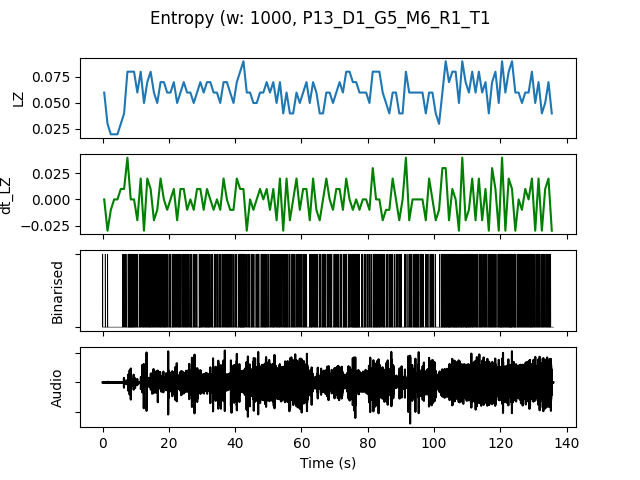

The file beside this chart, header and first rows:
, t0, LZ, dt_LZ, IOI, nCounts
0.0, 0.0, 0.05979, 0.0, 0.3333, 3
1.0, 1.0, 0.0299, -0.0299, 1.0, 1
2.0, 2.0, 0.01993, -0.009966, 0.0, 0
3.0, 3.0, 0.01993, 0.0, 0.0, 0
4.0, 4.0, 0.01993, 0.0, 0.0, 0
5.0, 5.0, 0.0299, 0.009966, 1.0, 1
6.0, 6.0, 0.03986, 0.009966, 0.5, 2
7.0, 7.0, 0.07973, 0.03986, 0.2, 5
8.0, 8.0, 0.07973, 0.0, 0.1429, 7
9.0, 9.0, 0.07973, 0.0, 0.1667, 6
10.0, 10.0, 0.05979, -0.01993, 0.3333, 3
11.0, 11.0, 0.07973, 0.01993, 0.2, 5
12.0, 12.0, 0.04983, -0.0299, 0.25, 4
13.0, 13.0, 0.06976, 0.01993, 0.2, 5
14.0, 14.0, 0.07973, 0.009966, 0.1667, 6
15.0, 15.0, 0.05979, -0.01993, 0.2, 5
16.0, 16.0, 0.04983, -0.009966, 0.25, 4
17.0, 17.0, 0.06976, 0.01993, 0.1667, 6
18.0, 18.0, 0.06976, 0.0, 0.1667, 6
19.0, 19.0, 0.05979, -0.009966, 0.25, 4
20.0, 20.0, 0.05979, 0.0, 0.3333, 3
21.0, 21.0, 0.06976, 0.009966, 0.1667, 6
22.0, 22.0, 0.04983, -0.01993, 0.25, 4
23.0, 23.0, 0.05979, 0.009966, 0.2, 5
24.0, 24.0, 0.06976, 0.009966, 0.2, 5
25.0, 25.0, 0.05979, -0.009966, 0.2, 5
26.0, 26.0, 0.05979, 0.0, 0.2, 5
27.0, 27.0, 0.04983, -0.009966, 0.3333, 3
28.0, 28.0, 0.05979, 0.009966, 0.3333, 3
29.0, 29.0, 0.06976, 0.009966, 0.1429, 7
30.0, 30.0, 0.05979, -0.009966, 0.25, 4
31.0, 31.0, 0.06976, 0.009966, 0.1667, 6
32.0, 32.0, 0.06976, 0.0, 0.2, 5
33.0, 33.0, 0.05979, -0.009966, 0.25, 4
34.0, 34.0, 0.05979, 0.0, 0.25, 4
35.0, 35.0, 0.04983, -0.009966, 0.3333, 3
36.0, 36.0, 0.06976, 0.01993, 0.25, 4
37.0, 37.0, 0.06976, 0.0, 0.2, 5
38.0, 38.0, 0.05979, -0.009966, 0.2, 5
39.0, 39.0, 0.04983, -0.009966, 0.3333, 3
40.0, 40.0, 0.06976, 0.01993, 0.25, 4
41.0, 41.0, 0.07973, 0.009966, 0.1667, 6
42.0, 42.0, 0.08969, 0.009966, 0.125, 8
43.0, 43.0, 0.05979, -0.0299, 0.3333, 3
44.0, 44.0, 0.05979, 0.0, 0.2, 5
45.0, 45.0, 0.04983, -0.009966, 0.25, 4
46.0, 46.0, 0.04983, 0.0, 0.2, 5
47.0, 47.0, 0.05979, 0.009966, 0.3333, 3
48.0, 48.0, 0.05979, 0.0, 0.2, 5
49.0, 49.0, 0.06976, 0.009966, 0.2, 5
50.0, 50.0, 0.05979, -0.009966, 0.3333, 3
51.0, 51.0, 0.06976, 0.009966, 0.1667, 6
52.0, 52.0, 0.04983, -0.01993, 0.25, 4
53.0, 53.0, 0.06976, 0.01993, 0.1667, 6
54.0, 54.0, 0.03986, -0.0299, 0.25, 4
55.0, 55.0, 0.05979, 0.01993, 0.2, 5
56.0, 56.0, 0.03986, -0.01993, 0.3333, 3
57.0, 57.0, 0.03986, 0.0, 0.25, 4
58.0, 58.0, 0.05979, 0.01993, 0.3333, 3
59.0, 59.0, 0.04983, -0.009966, 0.3333, 3
... 76 more rows
